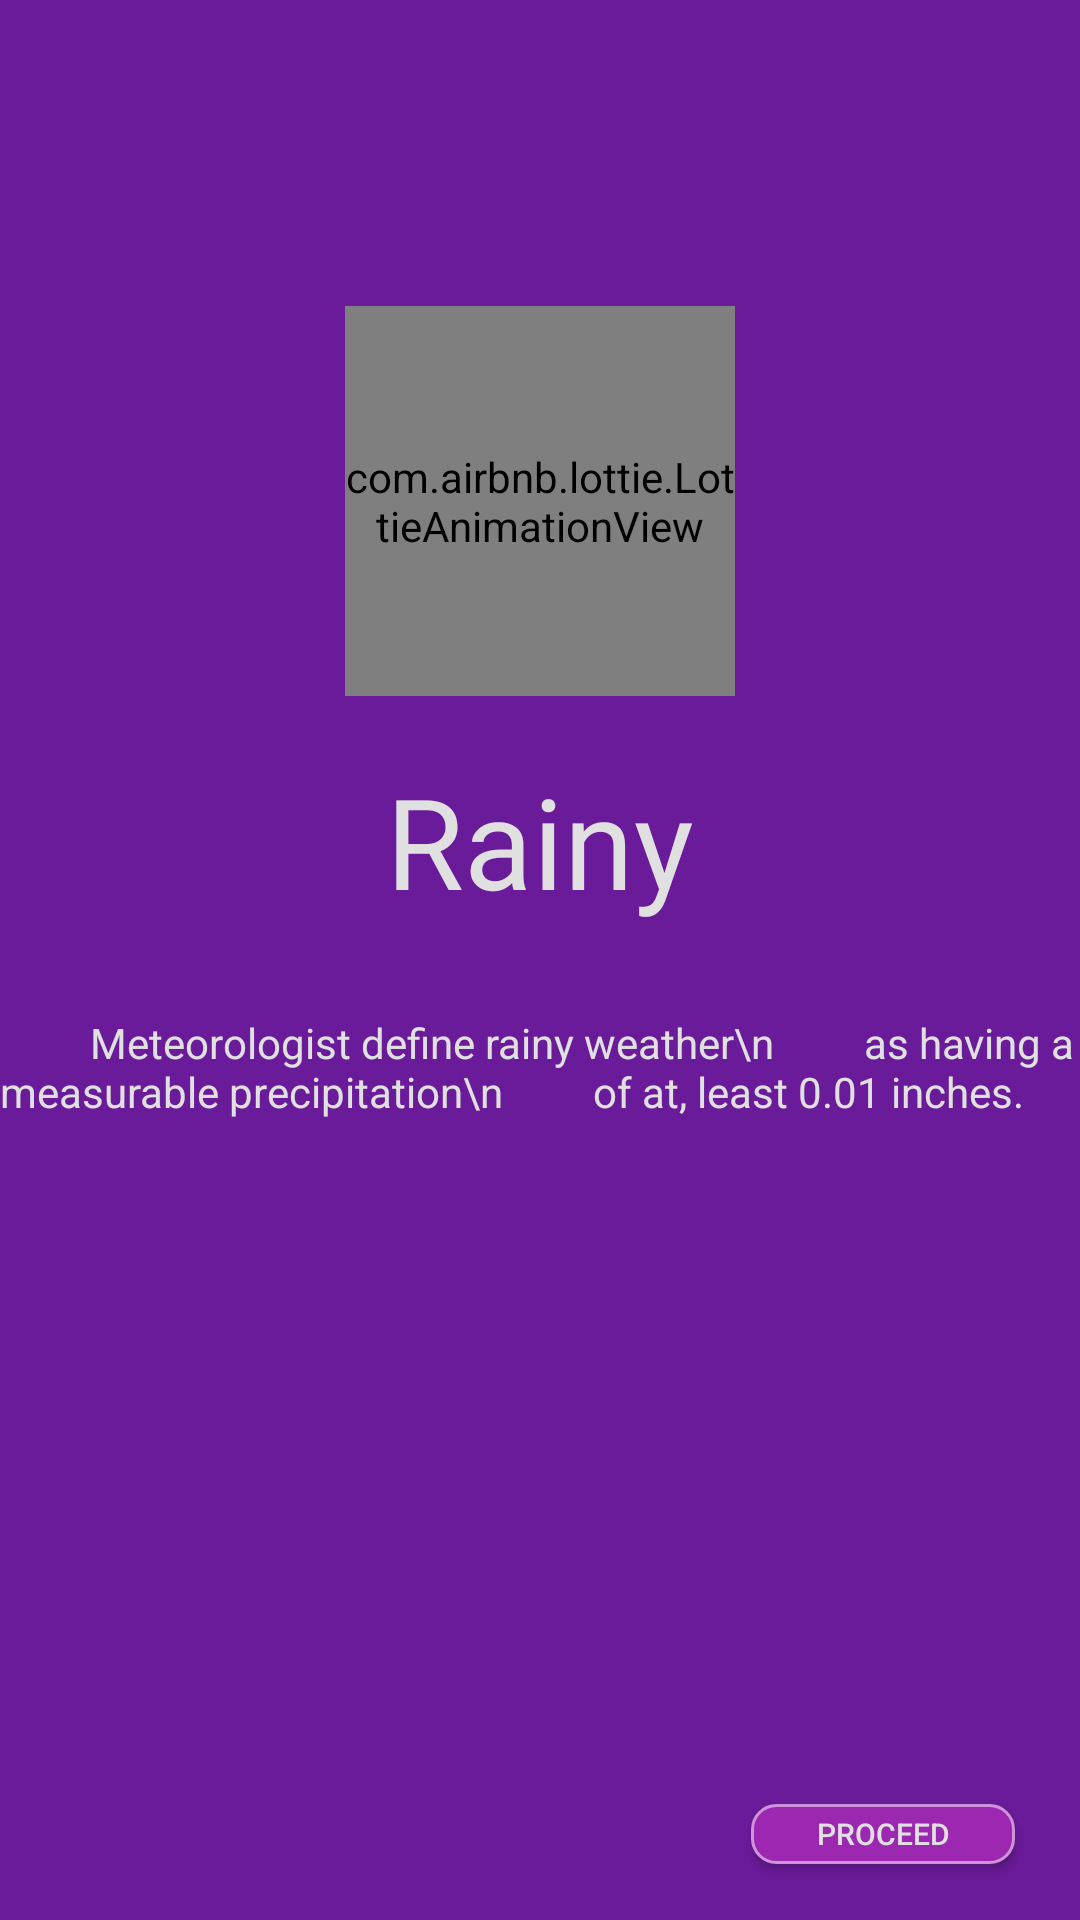

Here is an Android app screen rendered from its layout file. Give the layout XML and the strings, colors and styles it references.
<!-- AndroidManifest.xml: application theme Theme.WeatherApp -->
<!-- res/layout/fragment_third_boarding.xml -->
<?xml version="1.0" encoding="utf-8"?>
<androidx.constraintlayout.widget.ConstraintLayout xmlns:android="http://schemas.android.com/apk/res/android"
    android:layout_width="match_parent"
    android:layout_height="match_parent"
    xmlns:app="http://schemas.android.com/apk/res-auto"
    android:background="@color/board_3">

    <com.airbnb.lottie.LottieAnimationView
        android:id="@+id/imageView"
        android:layout_width="130dp"
        android:layout_height="130dp"
        app:layout_constraintBottom_toBottomOf="parent"
        app:layout_constraintEnd_toEndOf="parent"
        app:layout_constraintStart_toStartOf="parent"
        app:layout_constraintTop_toTopOf="parent"
        app:layout_constraintVertical_bias=".2"
        app:lottie_autoPlay="true"
        app:lottie_fileName="rainy.json"
        app:lottie_loop="true"/>

    <ImageView
        android:layout_width="50dp"
        android:layout_height="10dp"
        android:src="@drawable/tab3"
        android:layout_marginLeft="20dp"
        app:layout_constraintVertical_bias="0.9"
        app:layout_constraintHorizontal_bias="0"
        app:layout_constraintBottom_toBottomOf="parent"
        app:layout_constraintEnd_toEndOf="parent"
        app:layout_constraintStart_toStartOf="parent"
        app:layout_constraintTop_toBottomOf="@+id/textView2" />

    <TextView
        android:id="@+id/textView2"
        android:layout_width="wrap_content"
        android:layout_height="wrap_content"
        android:layout_marginTop="20dp"
        android:fontFamily="@font/android"
        android:text="Rainy"
        android:textColor="@color/text_board"
        android:textSize="42sp"
        app:layout_constraintBottom_toBottomOf="parent"
        app:layout_constraintEnd_toEndOf="parent"
        app:layout_constraintHorizontal_bias="0.5"
        app:layout_constraintStart_toStartOf="@+id/frame_3"
        app:layout_constraintTop_toBottomOf="@+id/imageView"
        app:layout_constraintVertical_bias="0" />

    <TextView
        android:layout_width="wrap_content"
        android:layout_height="wrap_content"
        android:layout_gravity="start"
        android:text="
        Meteorologist define rainy weather\n
        as having a measurable precipitation\n
        of at, least 0.01 inches."
        android:textColor="@color/text_board"
        app:layout_constraintBottom_toBottomOf="@+id/frame_3"
        app:layout_constraintEnd_toEndOf="parent"
        app:layout_constraintStart_toStartOf="parent"
        app:layout_constraintTop_toBottomOf="@+id/textView2"
        app:layout_constraintVertical_bias="0.1" />

    <Button
        android:id="@+id/fab_next_button"
        android:layout_width="wrap_content"
        android:layout_height="20dp"
        android:background="@drawable/button_effect"
        android:text="Proceed"
        android:textColor="@color/text_board"
        android:textSize="10sp"
        app:layout_constraintBottom_toBottomOf="parent"
        app:layout_constraintEnd_toEndOf="parent"
        app:layout_constraintHorizontal_bias="0.920"
        app:layout_constraintVertical_bias="0.970"
        app:layout_constraintStart_toStartOf="parent"
        app:layout_constraintTop_toTopOf="parent" />

    <FrameLayout
        android:id="@+id/frame_3"
        android:layout_width="match_parent"
        android:layout_height="match_parent"
        app:layout_constraintBottom_toBottomOf="parent"
        app:layout_constraintEnd_toEndOf="parent"
        app:layout_constraintStart_toStartOf="parent"
        app:layout_constraintTop_toTopOf="parent">

    </FrameLayout>

</androidx.constraintlayout.widget.ConstraintLayout>
<!-- resources referenced by this layout -->
<resources>
  <color name="board_3">#6A1B9A</color>
  <color name="text_board">#E0E0E0</color>
  <!-- drawable button_effect (drawable) -->
  <ripple xmlns:android="http://schemas.android.com/apk/res/android"
      android:color="?android:colorControlHighlight">
      <item>
          <selector>
              <item android:state_enabled="true">
                  <shape>
                      <stroke
                          android:width="1dp"
                          android:color="@color/button_border_nice" />
                      <corners android:radius="8dp" />
  
                      <padding
                          android:bottom="1dp"
                          android:left="1dp"
                          android:right="1dp"
                          android:top="1dp" />
  
                      <solid android:color="@color/button_effect_3" />
  
                  </shape>
              </item>
              <item android:state_enabled="true">
                  <shape>
                      <stroke
                          android:width="1dp"
                          android:color="@color/button_effect_1" />
                      <corners android:radius="8dp" />
  
                      <padding
                          android:bottom="1dp"
                          android:left="1dp"
                          android:right="1dp"
                          android:top="1dp" />
  
                      <solid android:color="@color/button_effect_2" />
  
                  </shape>
              </item>
          </selector>
      </item>
  </ripple>
  <style name="Theme.WeatherApp" parent="Theme.AppCompat.Light.NoActionBar">
          
          <item name="colorPrimary">@color/purple_500</item>
          <item name="colorPrimaryVariant">@color/purple_700</item>
          <item name="colorOnPrimary">@color/white</item>
          
          <item name="colorSecondary">@color/teal_200</item>
          <item name="colorSecondaryVariant">@color/teal_700</item>
          <item name="colorOnSecondary">@color/black</item>
          
          <item name="android:statusBarColor" tools:targetApi="l">?attr/colorPrimaryVariant</item>
          
      </style>
  <color name="button_border_nice">#CE93D8</color>
  <color name="button_effect_3">#9C27B0</color>
  <color name="button_effect_1">#BA68C8</color>
  <color name="button_effect_2">#AB47BC</color>
  <color name="purple_500">#FF6200EE</color>
  <color name="purple_700">#FF3700B3</color>
  <color name="white">#FFFFFFFF</color>
  <color name="teal_200">#FF03DAC5</color>
  <color name="teal_700">#FF018786</color>
  <color name="black">#FF000000</color>
</resources>
